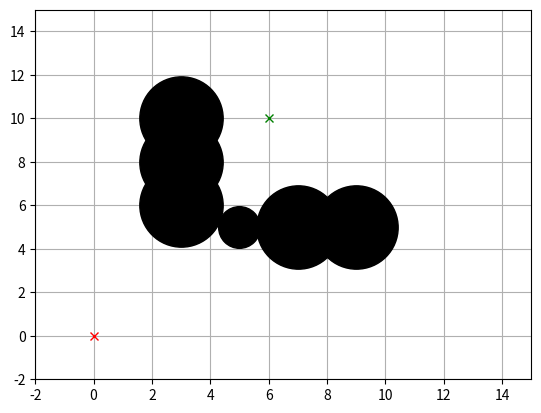

This chart was generated by the following Python code:
import numpy as np
import matplotlib.pyplot as plt
import random
from scipy.spatial import KDTree  # KD-Tree for faster nearest node search

# Optimized RRT Algorithm with KD-Tree for fast nearest node search
class RRT:
    def __init__(self, start, goal, obstacle_list, rand_area, expand_dis=1.0, goal_sample_rate=0.1, max_iter=300):
        self.start = Node(start[0], start[1])
        self.goal = Node(goal[0], goal[1])
        self.min_rand = rand_area[0]
        self.max_rand = rand_area[1]
        self.expand_dis = expand_dis
        self.goal_sample_rate = goal_sample_rate
        self.max_iter = max_iter
        self.obstacle_list = obstacle_list
        self.node_list = [self.start]
        self.kd_tree = KDTree([(start[0], start[1])])

    def plan(self, animation=True):
        for i in range(self.max_iter):
            rnd_node = self.get_random_node()
            nearest_node = self.node_list[self.get_nearest_node_index(rnd_node)]
            new_node = self.steer(nearest_node, rnd_node, self.expand_dis)

            if not self.check_collision(new_node, self.obstacle_list):
                self.node_list.append(new_node)
                self.update_kd_tree(new_node)

                if self.calc_dist_to_goal(new_node.x, new_node.y) <= self.expand_dis:
                    final_node = self.steer(new_node, self.goal, self.expand_dis)
                    if not self.check_collision(final_node, self.obstacle_list):
                        return self.generate_final_course(len(self.node_list) - 1)
            
            if animation and i % 10 == 0:  # Only update visualization every 10 steps
                self.draw_graph(rnd_node)

        return None  # No path found

    def steer(self, from_node, to_node, extend_length=float("inf")):
        new_node = Node(from_node.x, from_node.y)
        d, theta = self.calc_distance_and_angle(from_node, to_node)

        extend_length = min(extend_length, d)
        n_expand = int(extend_length / self.expand_dis)

        for _ in range(n_expand):
            new_node.x += self.expand_dis * np.cos(theta)
            new_node.y += self.expand_dis * np.sin(theta)
            new_node.path_x.append(new_node.x)
            new_node.path_y.append(new_node.y)

        new_node.parent = from_node
        return new_node

    def generate_final_course(self, goal_ind):
        path = [[self.goal.x, self.goal.y]]
        node = self.node_list[goal_ind]
        while node.parent is not None:
            path.append([node.x, node.y])
            node = node.parent
        path.append([self.start.x, self.start.y])
        return path[::-1]

    def calc_dist_to_goal(self, x, y):
        return np.hypot(x - self.goal.x, y - self.goal.y)

    def get_random_node(self):
        if random.random() > self.goal_sample_rate:
            return Node(random.uniform(self.min_rand, self.max_rand), random.uniform(self.min_rand, self.max_rand))
        else:
            return Node(self.goal.x, self.goal.y)

    def get_nearest_node_index(self, rnd_node):
        _, idx = self.kd_tree.query([rnd_node.x, rnd_node.y])
        return idx

    def update_kd_tree(self, new_node):
        points = [(node.x, node.y) for node in self.node_list]
        self.kd_tree = KDTree(points)  # Update the KD-Tree with new points

    def check_collision(self, node, obstacle_list):
        for (ox, oy, size) in obstacle_list:
            if any((ox - x) ** 2 + (oy - y) ** 2 <= size ** 2 for x, y in zip(node.path_x, node.path_y)):
                return True  # Collision detected, return early
        return False

    def calc_distance_and_angle(self, from_node, to_node):
        dx, dy = to_node.x - from_node.x, to_node.y - from_node.y
        return np.hypot(dx, dy), np.arctan2(dy, dx)

    def draw_graph(self, rnd_node=None):
        plt.clf()
        if rnd_node:
            plt.plot(rnd_node.x, rnd_node.y, "^k")  # Random point
        for node in self.node_list:
            if node.parent:
                plt.plot(node.path_x, node.path_y, "-g")  # Tree edges

        # Draw obstacles
        for (ox, oy, size) in self.obstacle_list:
            plt.plot(ox, oy, "ok", ms=30 * size)

        plt.plot(self.start.x, self.start.y, "xr")  # Start point
        plt.plot(self.goal.x, self.goal.y, "xg")    # Goal point
        plt.grid(True)
        plt.axis([self.min_rand, self.max_rand, self.min_rand, self.max_rand])
        plt.pause(0.001)  # Faster updates

class Node:
    def __init__(self, x, y):
        self.x = x
        self.y = y
        self.parent = None
        self.path_x = []
        self.path_y = []

def main():
    print("Optimized RRT Path Planning with KD-Tree")

    # Define obstacles (circle format: (x, y, radius))
    obstacle_list = [
        (5, 5, 1),
        (3, 6, 2),
        (3, 8, 2),
        (3, 10, 2),
        (7, 5, 2),
        (9, 5, 2)
    ]

    # Define start and goal
    start = [0, 0]
    goal = [6, 10]
    rand_area = [-2, 15]

    # Set parameters for RRT
    rrt = RRT(start=start, goal=goal, rand_area=rand_area, obstacle_list=obstacle_list, expand_dis=0.5, goal_sample_rate=0.2)

    # Plan path
    path = rrt.plan(animation=True)

    # Check if path was found
    if path is None:
        print("No path found")
    else:
        print("Path found!")
        rrt.draw_graph()  # Draw final path
        plt.plot([x for (x, y) in path], [y for (x, y) in path], '-r')  # Plot the found path
        plt.show()

if __name__ == '__main__':
    main()
